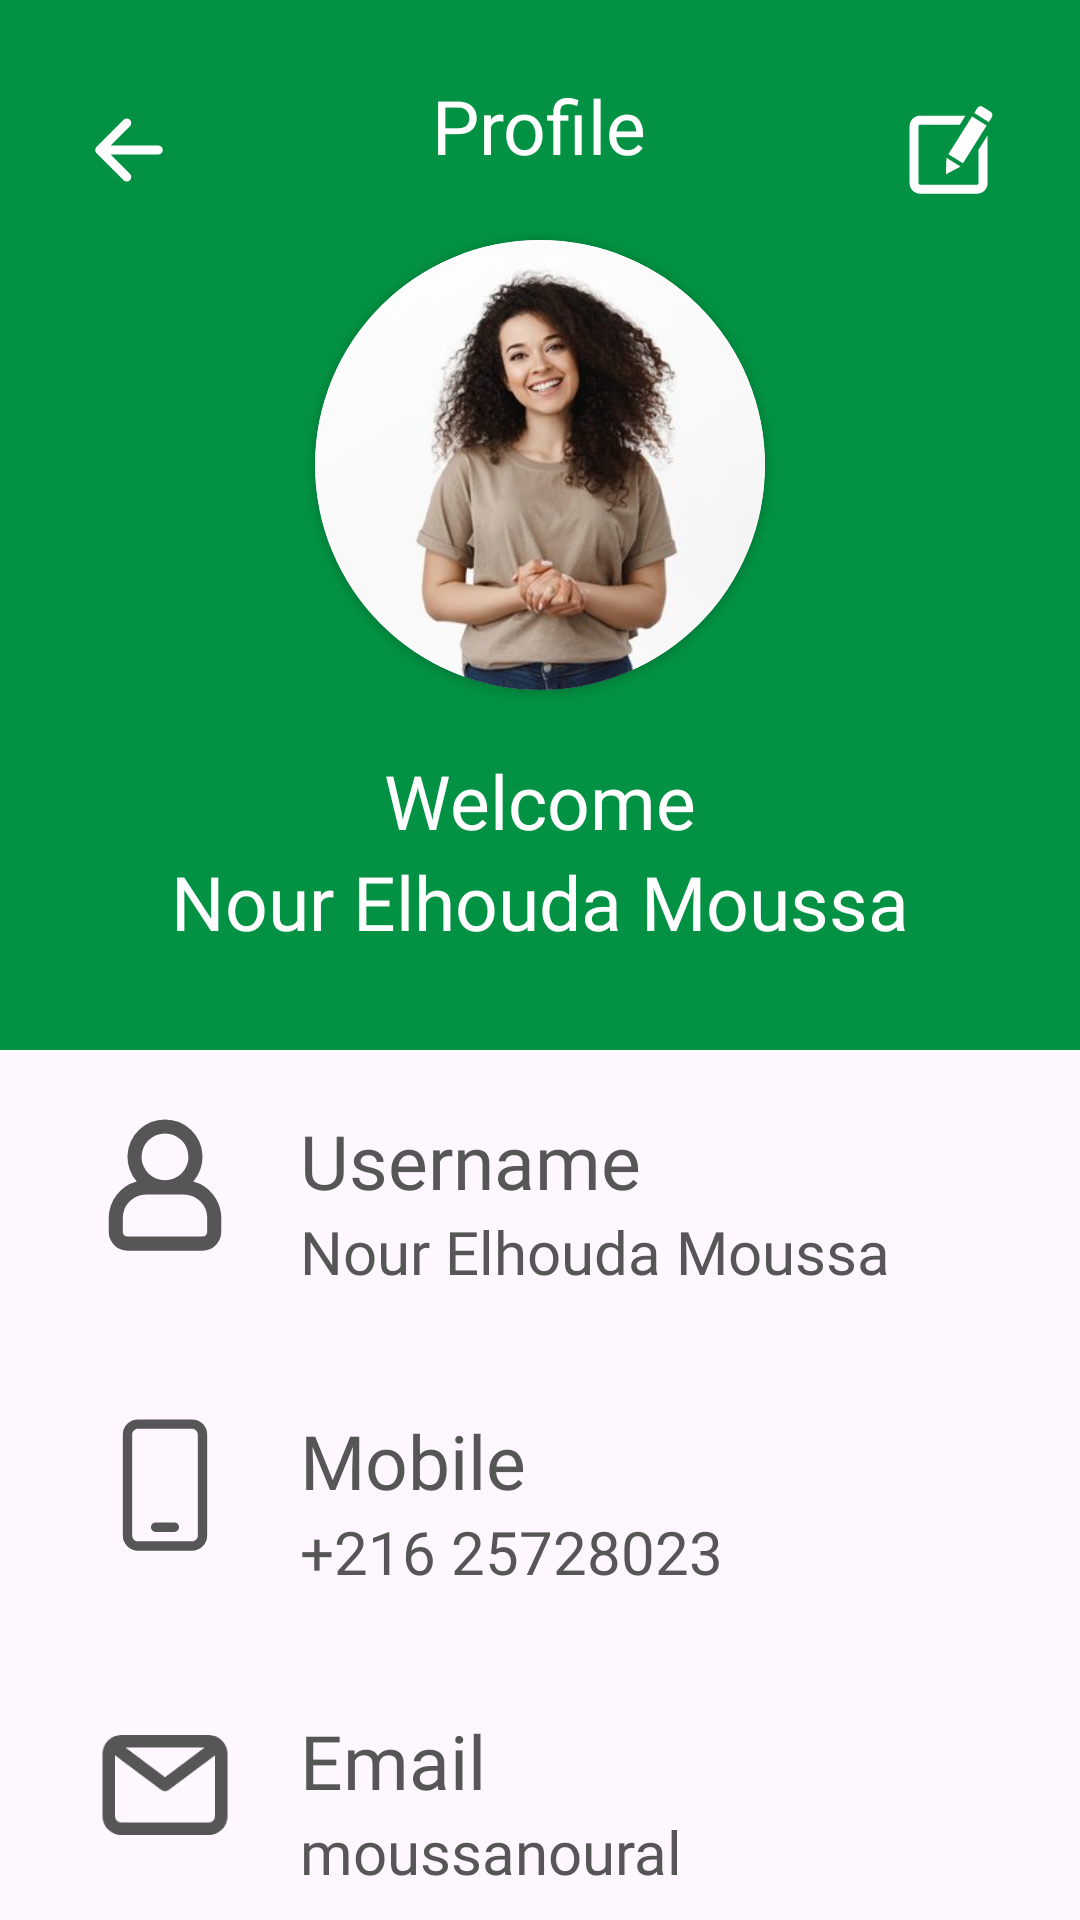

The Android layout XML behind this screen, and the referenced resources:
<!-- AndroidManifest.xml: application theme Theme.SoldeTracker -->
<!-- res/layout/activity_profile.xml -->
<?xml version="1.0" encoding="utf-8"?>
<androidx.constraintlayout.widget.ConstraintLayout xmlns:android="http://schemas.android.com/apk/res/android"
    xmlns:app="http://schemas.android.com/apk/res-auto"
    xmlns:tools="http://schemas.android.com/tools"
    android:layout_width="match_parent"
    android:layout_height="match_parent"
    tools:context=".ProfileActivity">


    <LinearLayout
        android:id="@+id/linearLayout"
        android:layout_width="match_parent"
        android:layout_height="0dp"
        android:fadeScrollbars="false"

        android:isScrollContainer="false"
        android:nestedScrollingEnabled="false"
        android:orientation="vertical"
        app:layout_constraintBottom_toBottomOf="parent"
        app:layout_constraintEnd_toEndOf="parent"
        app:layout_constraintStart_toStartOf="parent"
        app:layout_constraintTop_toTopOf="parent">


        <LinearLayout
            android:layout_width="match_parent"
            android:layout_height="350dp"
            android:background="@color/green"
            android:orientation="vertical">

            <FrameLayout
                android:layout_width="match_parent"
                android:layout_height="60dp"
                android:layout_marginTop="20dp">


                <ImageButton
                    android:id="@+id/back"
                    android:layout_width="wrap_content"
                    android:layout_height="match_parent"
                    android:layout_marginStart="15dp"
                    android:backgroundTint="@color/green"
                    app:srcCompat="@drawable/arrow_back_outline" />

                <TextView
                    android:id="@+id/text_profil"
                    android:layout_width="wrap_content"
                    android:layout_height="40dp"
                    android:layout_gravity="center"
                    android:layout_marginTop="15dp"
                    android:layout_marginBottom="20dp"
                    android:fontFamily="@font/imprima"
                    android:text="@string/Profile"
                    android:textColor="@color/white"
                    android:textSize="25sp" />

                <ImageButton
                    android:id="@+id/edit"
                    android:layout_width="wrap_content"
                    android:layout_height="match_parent"
                    android:layout_gravity="right"
                    android:layout_marginEnd="15dp"
                    android:backgroundTint="@color/green"
                    app:srcCompat="@drawable/edit" />

            </FrameLayout>

            <androidx.cardview.widget.CardView
                android:layout_width="150dp"
                android:layout_height="150dp"
                android:layout_gravity="center"
                app:cardCornerRadius="75dp">

                <ImageView
                    android:id="@+id/imageView"
                    android:layout_width="230dp"
                    android:layout_height="200dp"
                    android:layout_gravity="center"
                    app:srcCompat="@drawable/img_1_" />
            </androidx.cardview.widget.CardView>


            <TextView
                android:id="@+id/welcome"
                android:layout_width="wrap_content"
                android:layout_height="wrap_content"
                android:layout_gravity="center"
                android:layout_marginTop="20dp"
                android:fontFamily="@font/imprima"
                android:text="@string/welcome"
                android:textColor="@color/white"
                android:textSize="25sp" />

            <TextView
                android:id="@+id/text_username"
                android:layout_width="wrap_content"
                android:layout_height="wrap_content"
                android:layout_gravity="center"
                android:layout_marginBottom="20dp"
                android:fontFamily="@font/imprima"
                android:text="@string/expname"
                android:textColor="@color/white"
                android:textSize="25sp" />

        </LinearLayout>


        <LinearLayout
            android:layout_width="match_parent"
            android:layout_height="100dp"
            android:orientation="horizontal"
            android:paddingStart="30dp"
            android:paddingTop="20dp"
            android:paddingEnd="30dp"
            android:paddingBottom="20dp">

            <ImageView
                android:id="@+id/user"
                android:layout_width="100dp"
                android:layout_height="50dp"
                android:layout_weight="1"
                app:srcCompat="@drawable/user" />

            <LinearLayout
                android:layout_width="match_parent"
                android:layout_height="match_parent"
                android:layout_weight="1"
                android:orientation="vertical">

                <TextView
                    android:id="@+id/username"
                    android:layout_width="wrap_content"
                    android:layout_height="wrap_content"
                    android:layout_marginStart="20dp"
                    android:fontFamily="@font/imprima"
                    android:text="@string/username"
                    android:textColor="@color/black"
                    android:textSize="25sp" />

                <TextView
                    android:id="@+id/name"
                    android:layout_width="wrap_content"
                    android:layout_height="30dp"
                    android:layout_marginStart="20dp"
                    android:fontFamily="@font/imprima"
                    android:text="@string/expname"
                    android:textColor="@color/black"
                    android:textSize="20sp" />
            </LinearLayout>
        </LinearLayout>
        <LinearLayout
            android:layout_width="match_parent"
            android:layout_height="100dp"
            android:orientation="horizontal"
            android:paddingStart="30dp"
            android:paddingTop="20dp"
            android:paddingEnd="30dp"
            android:paddingBottom="20dp">

            <ImageView
                android:id="@+id/mobile_icon"
                android:layout_width="100dp"
                android:layout_height="50dp"
                android:layout_weight="1"
                app:srcCompat="@drawable/phone_32_regular" />

            <LinearLayout
                android:layout_width="match_parent"
                android:layout_height="match_parent"
                android:layout_weight="1"
                android:orientation="vertical">

                <TextView
                    android:id="@+id/phone_txt"
                    android:layout_width="wrap_content"
                    android:layout_height="wrap_content"
                    android:layout_marginStart="20dp"
                    android:fontFamily="@font/imprima"
                    android:text="@string/phone"
                    android:textColor="@color/black"
                    android:textSize="25sp" />

                <TextView
                    android:id="@+id/phone_number"
                    android:layout_width="wrap_content"
                    android:layout_height="wrap_content"
                    android:layout_marginStart="20dp"
                    android:fontFamily="@font/imprima"
                    android:text="@string/phonenumber"
                    android:textColor="@color/black"
                    android:textSize="20sp" />
            </LinearLayout>
        </LinearLayout>
        <LinearLayout
            android:layout_width="match_parent"
            android:layout_height="100dp"
            android:orientation="horizontal"
            android:paddingStart="30dp"
            android:paddingTop="20dp"
            android:paddingEnd="30dp"
            android:paddingBottom="20dp">

            <ImageView
                android:id="@+id/email_icon"
                android:layout_width="100dp"
                android:layout_height="50dp"
                android:layout_weight="1"
                app:srcCompat="@drawable/email_outline" />

            <LinearLayout
                android:layout_width="match_parent"
                android:layout_height="match_parent"
                android:layout_weight="1"
                android:orientation="vertical">

                <TextView
                    android:id="@+id/emailtxt"
                    android:layout_width="wrap_content"
                    android:layout_height="wrap_content"
                    android:layout_marginStart="20dp"
                    android:fontFamily="@font/imprima"
                    android:text="@string/email"
                    android:textColor="@color/black"
                    android:textSize="25sp" />

                <TextView
                    android:id="@+id/email"
                    android:layout_width="wrap_content"
                    android:layout_height="wrap_content"
                    android:layout_marginStart="20dp"
                    android:fontFamily="@font/imprima"
                    android:text="@string/exp"
                    android:textColor="@color/black"
                    android:textSize="20sp" />
            </LinearLayout>
        </LinearLayout>



        <LinearLayout
            android:layout_width="match_parent"
            android:layout_height="100dp"
            android:orientation="horizontal"
            android:paddingStart="30dp"
            android:paddingTop="20dp"
            android:paddingEnd="30dp"
            android:paddingBottom="20dp">

            <ImageView
                android:id="@+id/password_icon"
                android:layout_width="100dp"
                android:layout_height="50dp"
                android:layout_weight="1"

                app:srcCompat="@drawable/password_off_outline" />

            <LinearLayout
                android:layout_width="match_parent"
                android:layout_height="match_parent"
                android:layout_weight="1"
                android:orientation="vertical">

                <TextView
                    android:id="@+id/password_txt"
                    android:layout_width="wrap_content"
                    android:layout_height="wrap_content"
                    android:layout_marginStart="20dp"
                    android:fontFamily="@font/imprima"
                    android:text="@string/password"
                    android:textColor="@color/black"
                    android:textSize="25sp" />

                <TextView
                    android:id="@+id/password_exp"
                    android:layout_width="wrap_content"
                    android:layout_height="wrap_content"
                    android:layout_marginStart="20dp"
                    android:fontFamily="@font/imprima"
                    android:text="@string/pwd_exp"
                    android:textColor="@color/black"
                    android:textSize="20sp" />
            </LinearLayout>
        </LinearLayout>


    </LinearLayout>

</androidx.constraintlayout.widget.ConstraintLayout>
<!-- resources referenced by this layout -->
<resources>
  <color name="black">#565656</color>
  <color name="green">#039243</color>
  <color name="white">#FFFFFFFF</color>
  <!-- drawable arrow_back_outline (drawable) -->
  <vector xmlns:android="http://schemas.android.com/apk/res/android"
      android:width="32dp"
      android:height="32dp"
      android:viewportWidth="512"
      android:viewportHeight="512">
    <path
        android:pathData="M244,400L100,256l144,-144M120,256h292"
        android:strokeLineJoin="round"
        android:strokeWidth="48"
        android:fillColor="#00000000"
        android:strokeColor="#ffffff"
        android:strokeLineCap="round"/>
  </vector>
  <!-- drawable email_outline (drawable) -->
  <vector xmlns:android="http://schemas.android.com/apk/res/android"
      android:width="32dp"
      android:height="32dp"
      android:viewportWidth="24"
      android:viewportHeight="24">
    <path
        android:pathData="M19,4H5a3,3 0,0 0,-3 3v10a3,3 0,0 0,3 3h14a3,3 0,0 0,3 -3V7a3,3 0,0 0,-3 -3m-0.67,2L12,10.75L5.67,6ZM19,18H5a1,1 0,0 1,-1 -1V7.25l7.4,5.55a1,1 0,0 0,0.6 0.2a1,1 0,0 0,0.6 -0.2L20,7.25V17a1,1 0,0 1,-1 1"
        android:fillColor="#565656"/>
  </vector>
  <!-- drawable password_off_outline (drawable) -->
  <vector xmlns:android="http://schemas.android.com/apk/res/android"
      android:width="32dp"
      android:height="32dp"
      android:viewportWidth="24"
      android:viewportHeight="24">
    <path
        android:pathData="M9,5.82L7.36,4.16A4.987,4.987 0,0 1,12 1c2.76,0 5,2.24 5,5v2h1a2,2 0,0 1,2 2v6.8l-2,-2V10h-4.8l-2,-2H15V6c0,-1.66 -1.34,-3 -3,-3c-1.59,0 -2.89,1.25 -3,2.82m13.11,15.64l-1.27,1.27l-1.38,-1.38c-0.36,0.4 -0.88,0.65 -1.46,0.65H6a2,2 0,0 1,-2 -2V10c0,-1.11 0.89,-2 2,-2h0.11l-5,-5l1.28,-1.27zM18,19.89l-4.15,-4.15C13.56,16.5 12.84,17 12,17a2,2 0,0 1,-2 -2c0,-0.85 0.5,-1.56 1.26,-1.85L8.11,10H6v10h12z"
        android:fillColor="#565656"/>
  </vector>
  <!-- drawable phone_32_regular (drawable) -->
  <vector xmlns:android="http://schemas.android.com/apk/res/android"
      android:width="32dp"
      android:height="32dp"
      android:viewportWidth="32"
      android:viewportHeight="32">
    <path
        android:pathData="M10.25,2A3.25,3.25 0,0 0,7 5.25v21.5A3.25,3.25 0,0 0,10.25 30h11.5A3.25,3.25 0,0 0,25 26.75V5.25A3.25,3.25 0,0 0,21.75 2zM9,5.25C9,4.56 9.56,4 10.25,4h11.5c0.69,0 1.25,0.56 1.25,1.25v21.5c0,0.69 -0.56,1.25 -1.25,1.25h-11.5C9.56,28 9,27.44 9,26.75zM14,24a1,1 0,1 0,0 2h4a1,1 0,1 0,0 -2z"
        android:fillColor="#565656"/>
  </vector>
  <!-- drawable user (drawable) -->
  <vector xmlns:android="http://schemas.android.com/apk/res/android"
      android:width="32dp"
      android:height="32dp"
      android:viewportWidth="16"
      android:viewportHeight="16">
    <path
        android:pathData="M10.5,5a2.5,2.5 0,1 1,-5 0a2.5,2.5 0,0 1,5 0m0.514,2.63a4,4 0,1 0,-6.028 0A4.002,4.002 0,0 0,2 11.5V13a2,2 0,0 0,2 2h8a2,2 0,0 0,2 -2v-1.5a4.002,4.002 0,0 0,-2.986 -3.87M8,9H6a2.5,2.5 0,0 0,-2.5 2.5V13a0.5,0.5 0,0 0,0.5 0.5h8a0.5,0.5 0,0 0,0.5 -0.5v-1.5A2.5,2.5 0,0 0,10 9z"
        android:fillColor="#565656"
        android:fillType="evenOdd"/>
  </vector>
  <string name="Profile">Profile</string>
  <string name="email">Email</string>
  <string name="exp">moussanouralhouda@gmail.com</string>
  <string name="expname">Nour Elhouda Moussa</string>
  <string name="password">Password</string>
  <string name="phone">Mobile</string>
  <string name="phonenumber">+216 25728023</string>
  <string name="pwd_exp">*********</string>
  <string name="username">Username</string>
  <string name="welcome">Welcome</string>
  <style name="Theme.SoldeTracker" parent="Base.Theme.SoldeTracker">
          
          <item name="colorPrimary">@color/green</item>
          
          <item name="colorPrimaryDark">@color/green</item>
          
          <item name="colorAccent">@color/green</item>
  
  
      </style>
  <style name="Base.Theme.SoldeTracker" parent="Theme.Material3.DayNight.NoActionBar">
          
          
      </style>
</resources>
